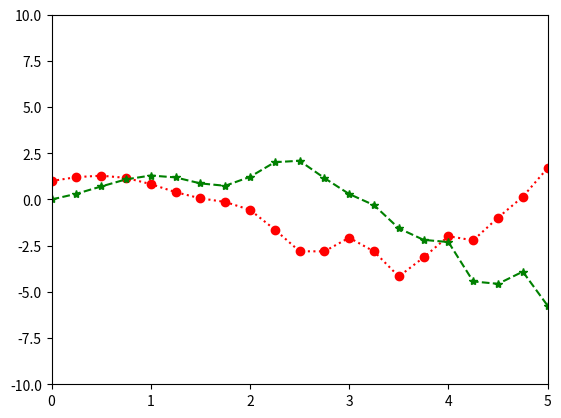
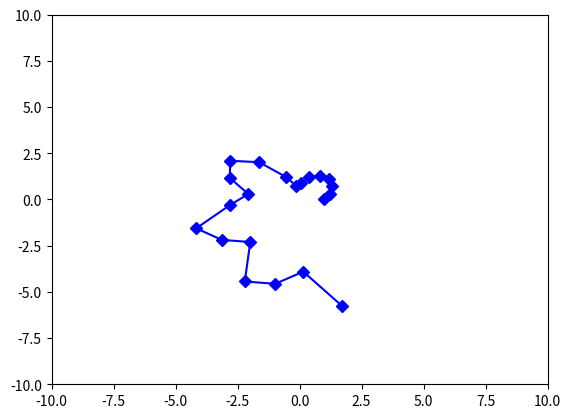

Source code (Python) for these figures, in order:
"""Activity 7 10/1/2026 Theo Buckridge
More simple plots.
"""

import numpy as np
from numpy import cos, sin, sqrt, pi, e
import matplotlib.pyplot as plt

def f_1(x):
    return cos(x**2)*cos(x)+x*cos(x)
def f_2(x):
    return cos(x**2)*sin(x)+x*sin(x)

xs = np.linspace(0,5,21)
print(xs)

plt.xlim(0,5)
plt.ylim(-10,10)
plt.plot(xs,f_1(xs), 'r:o')
# plt.show()

plt.plot(xs,f_2(xs), 'g--*')
plt.show()

plt.xlim(-10,10)
plt.ylim(-10,10)
plt.plot(f_1(xs),f_2(xs), 'b-D')
plt.show()
